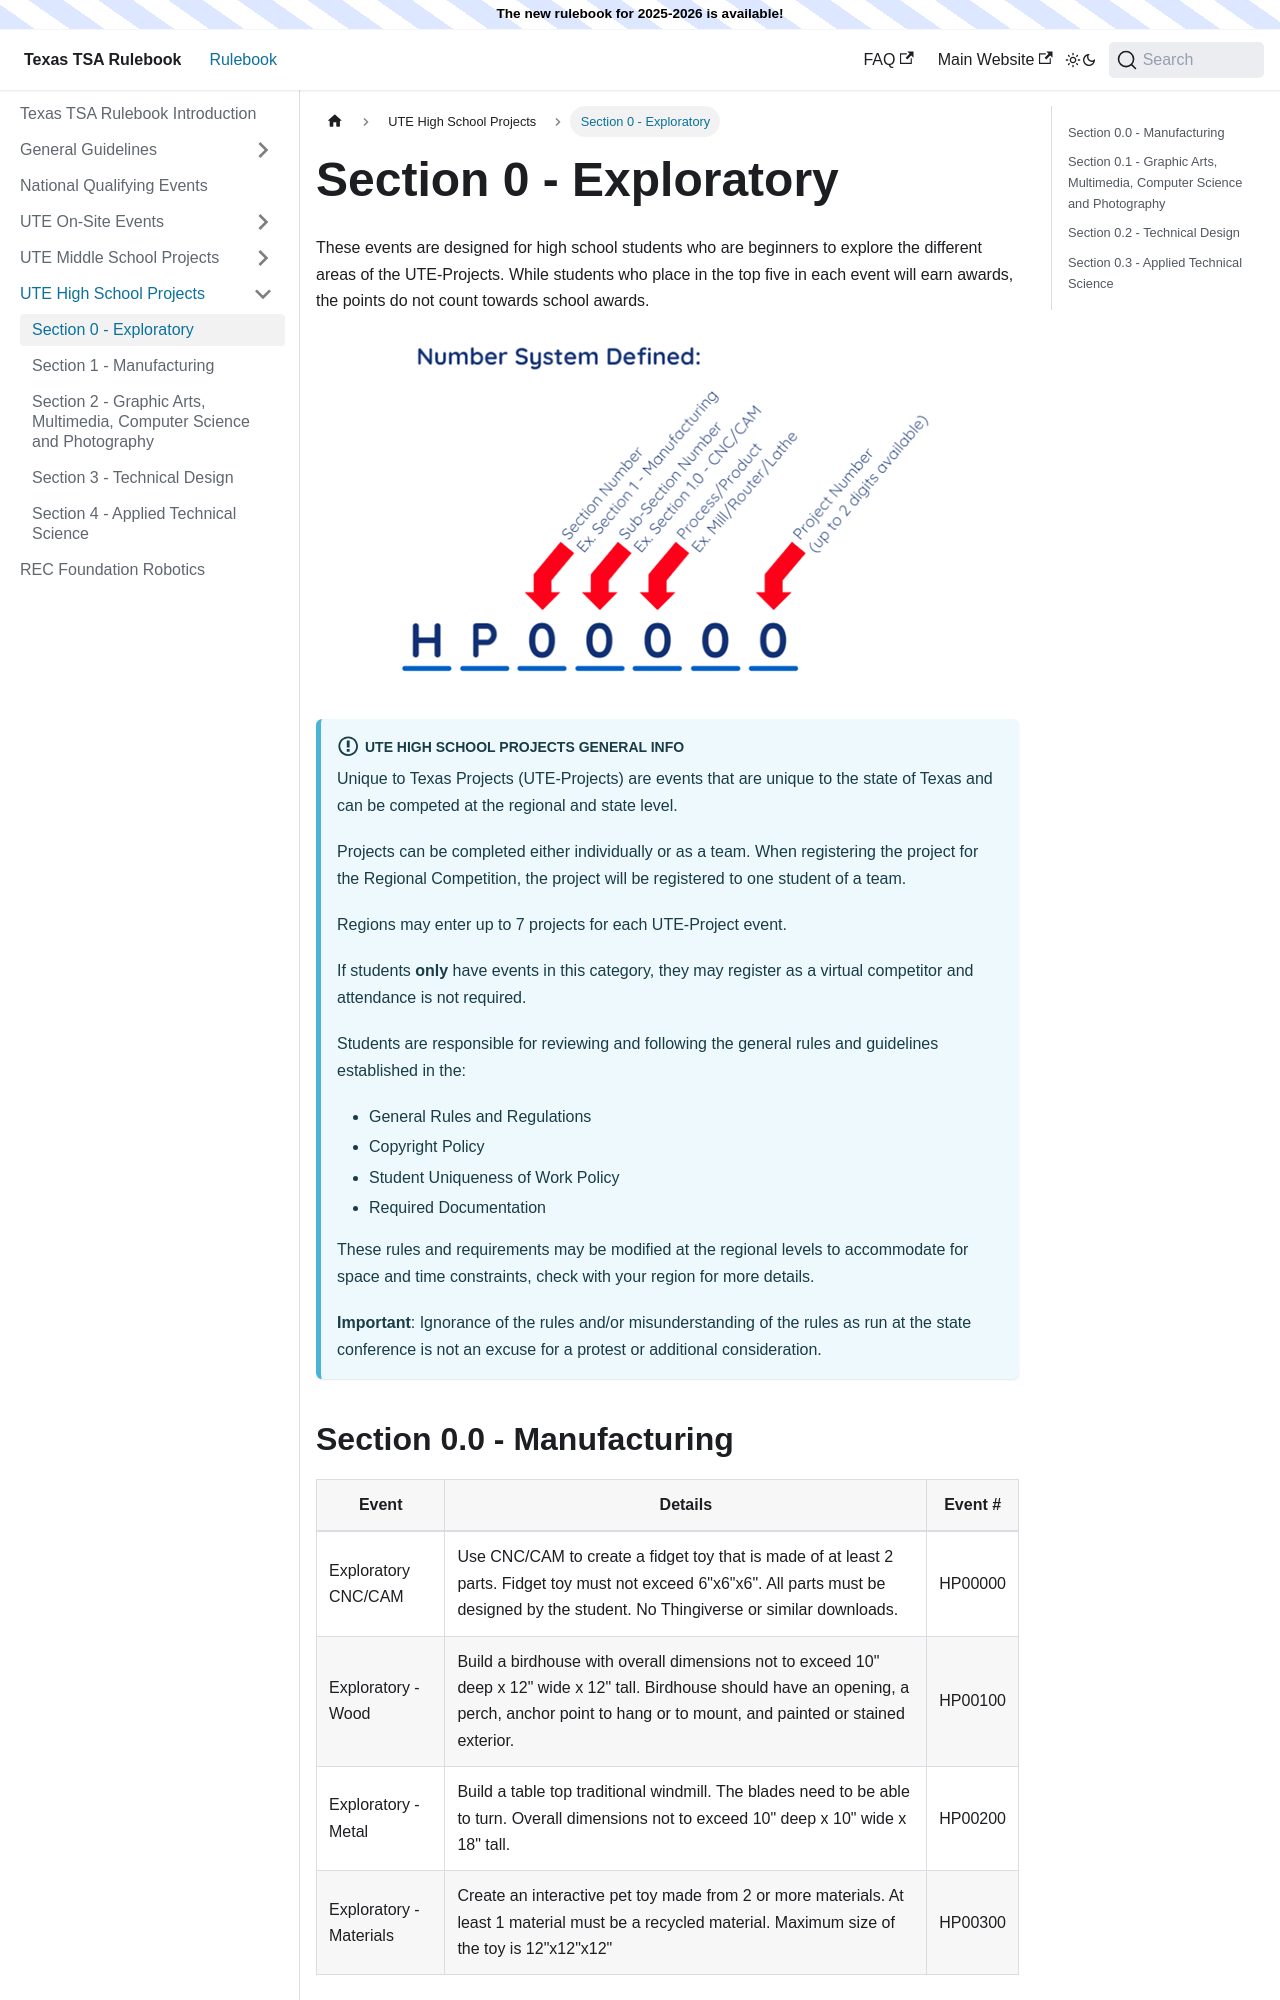

repository: texastsarulebook/texastsarulebook.github.io · page: ute-high-school-projects/exploratory.html · generator: docusaurus

---
sidebar_position: 1
---

# Section 0 - Exploratory

These events are designed for high school students who are beginners to explore the different areas of the UTE-Projects. While students who place in the top five in each event will earn awards, the points do not count towards school awards.

import UteHighSchoolProjectsBanner from '/ute-high-school-projects-banner.mdx'

<UteHighSchoolProjectsBanner />

## Section 0.0 - Manufacturing

| Event                   | Details                                                                                                                                                                                               | Event # |
| ----------------------- | ----------------------------------------------------------------------------------------------------------------------------------------------------------------------------------------------------- | ------- |
| Exploratory CNC/CAM     | Use CNC/CAM to create a fidget toy that is made of at least 2 parts. Fidget toy must not exceed 6"x6"x6". All parts must be designed by the student. No Thingiverse or similar downloads.             | HP00000 |
| Exploratory - Wood      | Build a birdhouse with overall dimensions not to exceed 10" deep x 12" wide x 12" tall. Birdhouse should have an opening, a perch, anchor point to hang or to mount, and painted or stained exterior. | HP00100 |
| Exploratory - Metal     | Build a table top traditional windmill. The blades need to be able to turn. Overall dimensions not to exceed 10" deep x 10" wide x 18" tall.                                                          | HP00200 |
| Exploratory - Materials | Create an interactive pet toy made from 2 or more materials. At least 1 material must be a recycled material.  Maximum size of the toy is 12"x12"x12"                                                 | HP00300 |
